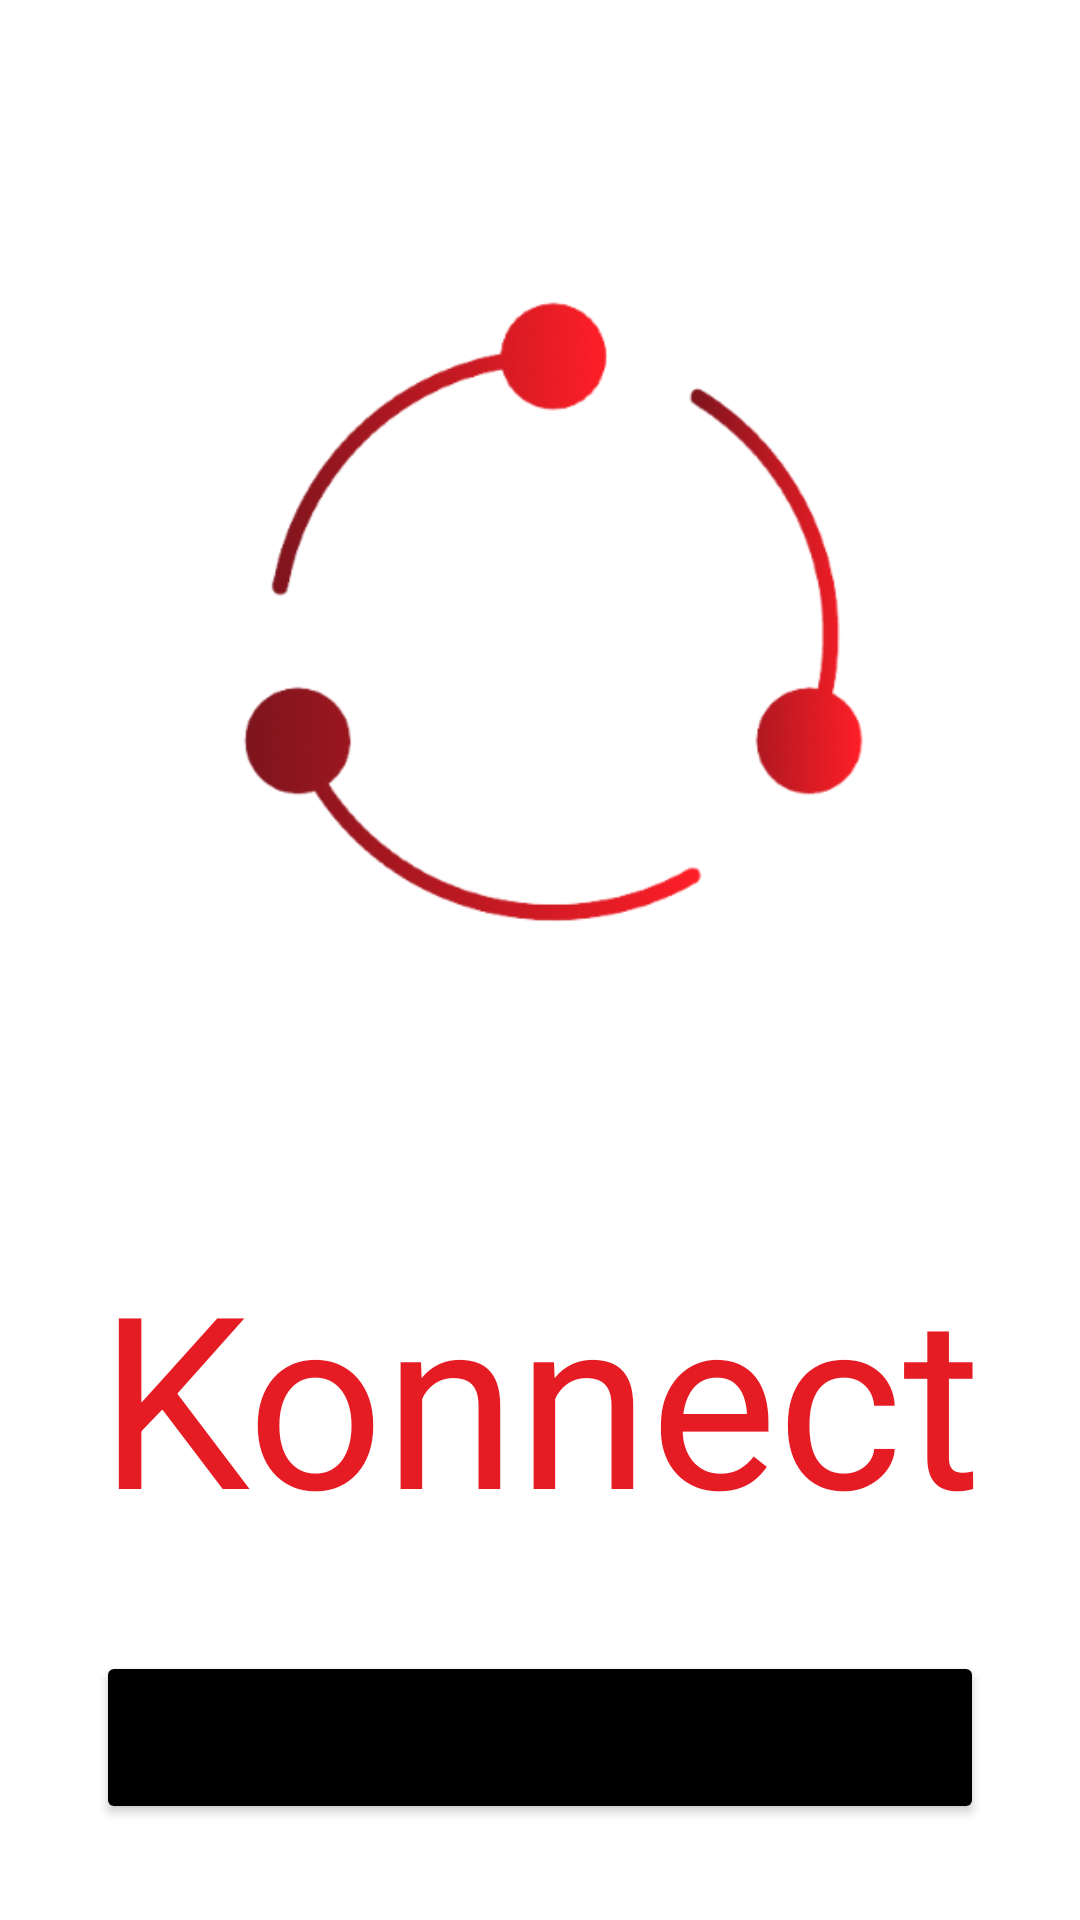

Layout XML and referenced resources for this Android screen:
<!-- AndroidManifest.xml: application theme Theme.Konnect -->
<!-- res/layout/activity_get_started.xml -->
<?xml version="1.0" encoding="utf-8"?>
<androidx.constraintlayout.widget.ConstraintLayout xmlns:android="http://schemas.android.com/apk/res/android"
    xmlns:app="http://schemas.android.com/apk/res-auto"
    xmlns:tools="http://schemas.android.com/tools"
    android:layout_width="match_parent"
    android:layout_height="match_parent"
    tools:context=".ui.GetStartedActivity">


    <TextView
        android:id="@+id/gettingStartedAppText"
        style="@style/HeadingText1"
        android:layout_width="wrap_content"
        android:layout_height="wrap_content"
        android:text="Konnect"
        android:textColor="@color/konnectRed"
        android:textAlignment="center"
        android:textSize="80sp"
        app:layout_constraintBottom_toTopOf="@+id/getStarted"
        app:layout_constraintEnd_toEndOf="parent"
        app:layout_constraintHorizontal_bias="0.5"
        app:layout_constraintStart_toStartOf="parent"
        app:layout_constraintTop_toBottomOf="@+id/titleLogo" />

    <ImageView
        android:id="@+id/titleLogo"
        android:layout_width="0dp"
        android:layout_height="0dp"
        android:layout_marginStart="64dp"
        android:layout_marginTop="32dp"
        android:layout_marginEnd="64dp"
        android:layout_marginBottom="32dp"
        app:layout_constraintBottom_toTopOf="@+id/gettingStartedAppText"
        app:layout_constraintEnd_toEndOf="parent"
        app:layout_constraintHorizontal_bias="0.5"
        app:layout_constraintStart_toStartOf="parent"
        app:layout_constraintTop_toTopOf="parent"
        app:srcCompat="@drawable/konnect_logo_final" />

    <Button
        android:id="@+id/getStarted"
        style="@style/SquaredOffButton"
        android:layout_width="0dp"
        android:layout_height="wrap_content"
        android:layout_marginStart="32dp"
        android:layout_marginTop="32dp"
        android:layout_marginEnd="32dp"
        android:layout_marginBottom="32dp"
        android:paddingTop="18dp"
        android:paddingBottom="18dp"
        android:text="Get Started"
        app:icon="@drawable/baseline_play_arrow_24"
        app:iconGravity="end"
        app:iconSize="50sp"
        app:layout_constraintBottom_toBottomOf="parent"
        app:layout_constraintEnd_toEndOf="parent"
        app:layout_constraintHorizontal_bias="0.5"
        app:layout_constraintStart_toStartOf="parent"
        app:layout_constraintTop_toBottomOf="@+id/gettingStartedAppText" />

</androidx.constraintlayout.widget.ConstraintLayout>
<!-- resources referenced by this layout -->
<resources>
  <color name="konnectRed">#e61c25</color>
  <!-- drawable konnect_logo_final: png bitmap (drawable, 31258 bytes) -->
  <style name="HeadingText1" parent="Theme.Material3.Dark">
          <item name="fontFamily">@font/montserrat_semibold</item>
          <item name="android:textSize">36sp</item>
      </style>
  <style name="SquaredOffButton" parent="Theme.Material3.Light">
          <item name="cornerRadius">10sp</item>
          <item name="backgroundTint">@color/black</item>
          <item name="iconSize">30dp</item>
          <item name="iconGravity">textTop</item>
          <item name="fontFamily">@font/montserrat_semibold</item>
          <item name="android:textSize">25sp</item>
          <item name="android:padding">12dp</item>
      </style>
  <style name="Theme.Konnect" parent="Theme.MaterialComponents.DayNight.NoActionBar">
          
          <item name="colorPrimary">@color/konnectRed</item>
          <item name="colorPrimaryVariant">@color/konnectRedDark</item>
          <item name="colorOnPrimary">@color/white</item>
          
          <item name="colorSecondary">@color/purple_200</item>
          <item name="colorSecondaryVariant">@color/purple_700</item>
          <item name="colorOnSecondary">@color/black</item>
          
          <item name="android:statusBarColor">@color/white</item>
          
      </style>
  <color name="black">#FF000000</color>
  <color name="konnectRedDark">#b8141d</color>
  <color name="white">#FFFFFFFF</color>
  <color name="purple_200">#FFBB86FC</color>
  <color name="purple_700">#FF3700B3</color>
</resources>
